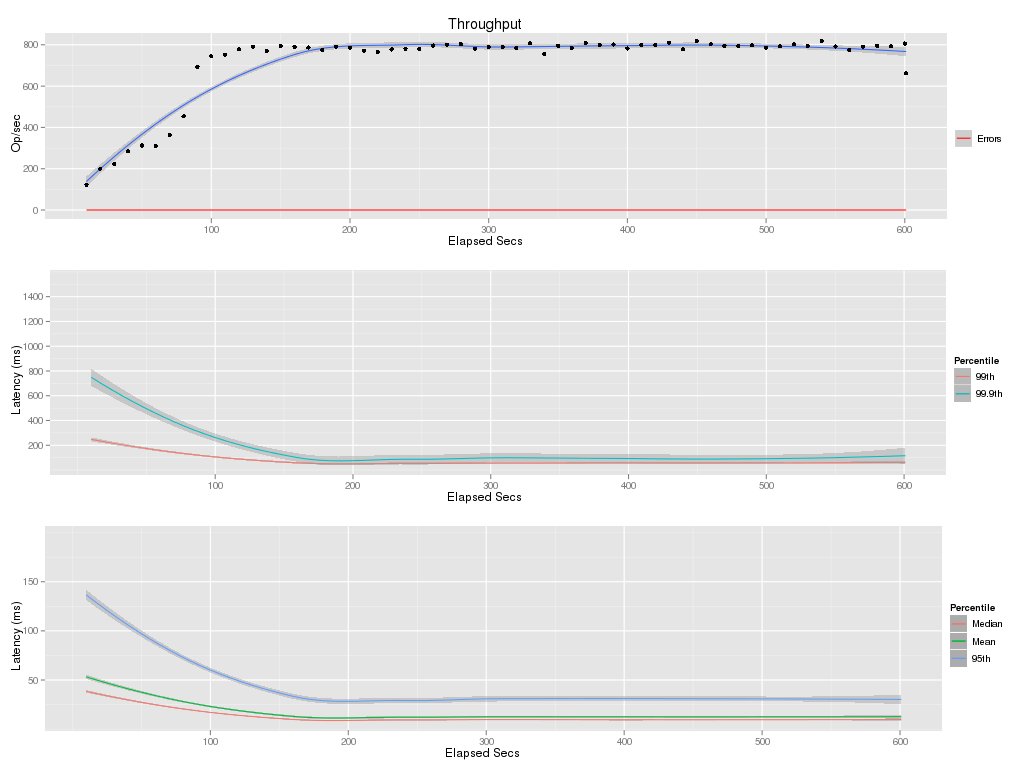

Source data for this figure (header and first rows):
elapsed, window, total, successful, failed
10, 10, 1230, 1230, 0
20, 10, 2006, 2006, 0
30, 10, 2231, 2231, 0
40, 10, 2845, 2845, 0
50, 10, 3127, 3127, 0
60, 10, 3100, 3100, 0
70, 10, 3634, 3634, 0
80, 10, 4538, 4538, 0
90, 10, 6941, 6941, 0
100, 10, 7443, 7443, 0
110, 10, 7518, 7518, 0
120, 10, 7794, 7794, 0
130, 10, 7908, 7908, 0
140, 10, 7706, 7706, 0
150, 10, 7933, 7933, 0
160, 10, 7901, 7901, 0
170, 10, 7871, 7871, 0
180, 10, 7757, 7757, 0
190, 10, 7909, 7909, 0
200, 10, 7859, 7859, 0
210, 10, 7721, 7721, 0
220, 10, 7655, 7655, 0
230, 10, 7779, 7779, 0
240, 10, 7813, 7813, 0
250, 10, 7804, 7804, 0
260, 10, 7967, 7967, 0
270, 10, 8012, 8012, 0
280, 10, 8037, 8037, 0
290, 10, 7809, 7809, 0
300, 10, 7905, 7905, 0
310, 10, 7895, 7895, 0
320, 10, 7844, 7844, 0
330, 10, 8070, 8070, 0
340, 10, 7562, 7562, 0
350, 10, 7948, 7948, 0
360, 10, 7848, 7848, 0
370, 10, 8084, 8084, 0
380, 10, 8002, 8002, 0
390, 10, 8019, 8019, 0
400, 10, 7826, 7826, 0
410, 10, 7993, 7993, 0
420, 10, 7991, 7991, 0
430, 10, 8092, 8092, 0
440, 10, 7779, 7779, 0
450, 10, 8178, 8178, 0
460, 10, 8025, 8025, 0
470, 10, 7954, 7954, 0
480, 10, 7951, 7951, 0
490, 10, 7979, 7979, 0
500, 10, 7857, 7857, 0
510, 10, 7923, 7923, 0
520, 10, 8028, 8028, 0
530, 10, 7949, 7949, 0
540, 10, 8184, 8184, 0
550, 10, 7920, 7920, 0
560, 10, 7753, 7753, 0
570, 10, 7915, 7915, 0
580, 10, 7948, 7948, 0
590, 10, 7934, 7934, 0
600, 10, 8064, 8064, 0
... 1 more rows
